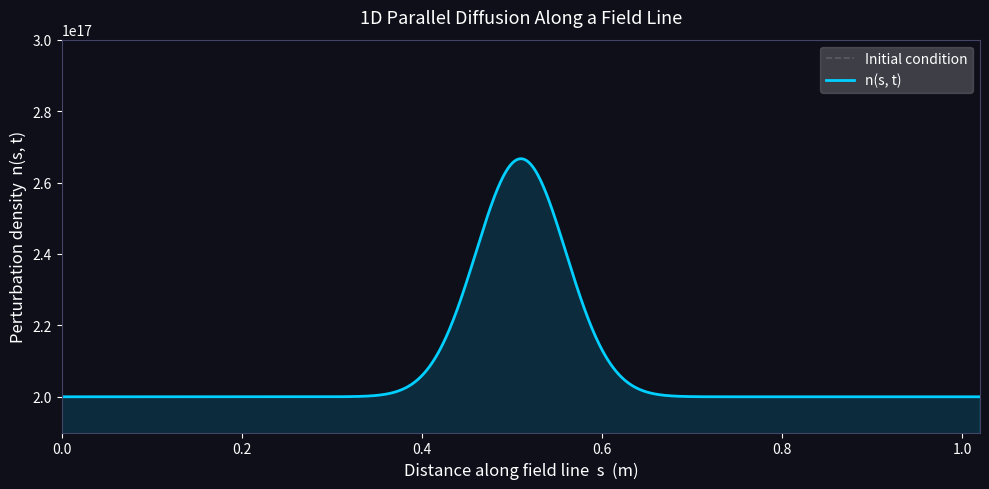

Reproduce this figure in Python.
import numpy as np
import math
import matplotlib.pyplot as plt
import matplotlib.animation as animation

# ─────────────────────────────────────────
# PARAMETERS — edit these freely
# ─────────────────────────────────────────

L = 1.02          # parallel connection length (chosen values: [1.02, 1.14, 1.33, 1.51, 3.33])
Te = 5              # electron temperature in eV (chosen values: [5,6,7,8,9,10])
me = 9.11 * 10**(-31)    # electron mass in kg
e = 1.602 * 10**(-19)   # elementary charge
epsilon = 8.85 * 10**(-12)   # permittivity of free space (check units)
N = 1000            # number of spatial grid points
total_sim_time = 5 * 10**(-8)   # total time simulator runs (modify)
n_steps = 150000   # total number of time steps to simulate (chosen values: {3.33: [], })
animate_every = 1000  # only render every Nth frame (keeps animation smooth)

n_baseline = 2 * 10**17      # baseline plasma density in m^(-3)
alpha = 1                    # factor multiplied onto parallel diffusion parameter to account for 

# Gaussian initial condition parameters
bump_center = L / 2   # center of the Gaussian bump
bump_width = 0.05     # standard deviation (controls how wide the spike is) (modify)
bump_height = n_baseline / 3     # peak amplitude (modify)

d_min_thres = (1/np.e) * bump_height + n_baseline   # disturbance height at center of disturbance used to measure how fast decay dissipates

# ─────────────────────────────────────────
# GRID SETUP
# ─────────────────────────────────────────

s = np.linspace(0, L, N)       # spatial grid along field line
ds = s[1] - s[0]               # grid spacing
dt = total_sim_time / n_steps         # time step in seconds (modify)


# ─────────────────────────────────────────
# INITIAL CONDITIONS
# ─────────────────────────────────────────

n_fluc = bump_height * np.exp(-0.5 * ((s - bump_center) / bump_width)**2)
n = n_baseline + n_fluc
n_initial = n.copy()

L_debye = 7430 * np.sqrt((Te) / n_initial[1:-1])
Lambda = 12 * np.pi * n_initial[1:-1] * L_debye**3
vth = np.sqrt((Te * e) / me)
nu_ei = (n_initial[1:-1] * (e**4) * np.log(Lambda)) / (3 * np.pi**(3/2) * epsilon**2 * me**(1/2) * (2*Te*e)**(3/2))
D_parallel = alpha * vth**2 / nu_ei

# Stability check: diffusion number must be <= 0.5 for explicit scheme
r_init = np.max(D_parallel) * dt / ds**2
if r_init > 0.5:
    
    new_N_steps = math.ceil(np.max(D_parallel) * (total_sim_time / (0.5 * ds **2)) + 1)

    raise ValueError(
        f"Unstable! Diffusion number r = {r_init:.3f} > 0.5. "
        f"Increase number of time steps to {new_N_steps}"
    )
else:
    print(f"Stability check passed: r = {r_init:.4f} (must be ≤ 0.5)")


# ─────────────────────────────────────────
# TIME STEPPING FUNCTION (explicit FTCS)
# ─────────────────────────────────────────
# Solves: dn/dt = D * d²n/ds²
# Using forward-time, centered-space (FTCS) finite differences with insulated boundary conditions

def step(n_baseline, n_fluc):
    """Advance n by one time step using FTCS scheme with zero-flux boundaries."""
    
    n = n_baseline + n_fluc

    L_debye = 7430 * np.sqrt((Te) / n[1:-1])    # Debye Length
    Lambda = 12 * np.pi * n[1:-1] * L_debye**3  # Coulomb Factor (for Coulomb logarithm)
    nu_ei = (n_initial[1:-1] * (e**4) * np.log(Lambda)) / (3 * np.pi**(3/2) * epsilon**2 * me**(1/2) * (2*Te*e)**(3/2))     # collision frequency between electrons and ions
    D_parallel = alpha * vth**2 / nu_ei   # parallel diffusion coefficient (m^2/s or arbitrary units)
    r = (D_parallel * dt) / ds**2
    
    n_fluc_new = n_fluc.copy()
    
    # Interior points
    n_fluc_new[1:-1] = n_fluc[1:-1] + r * (n_fluc[2:] - 2*n_fluc[1:-1] + n_fluc[:-2])
    # Boundary conditions (flux equal at both ends)
    n_fluc_new[0] = n_fluc_new[1]
    n_fluc_new[-1] = ((3) * n_fluc_new[0] - 4 * n_fluc_new[1] + n_fluc_new[2] - n_fluc_new[-3] + 4 * n_fluc_new[-2]) / 3
    return n_fluc_new

# ─────────────────────────────────────────
# PRE-COMPUTE FRAMES FOR ANIMATION
# ─────────────────────────────────────────

frames = []
times  = []

n_fluc_current = n_fluc.copy()
n_current = n_initial.copy()

decay_time = False

for i in range(n_steps):
    
    # animation code
    if i % animate_every == 0:
        frames.append(n_current.copy())
        times.append(i * dt)
    
    # calculate the next set of density values
    n_fluc_current = step(n_baseline, n_fluc_current)
    n_current = n_baseline + n_fluc_current

    # if the current disturbance height is below the threshold, record the time at which it crossed the threshold
    if np.max(n_current) <= d_min_thres and decay_time == False:
        
        decay_time = i * dt


print(f"Decay time was: {decay_time} seconds")

# ─────────────────────────────────────────
# ANIMATION
# ─────────────────────────────────────────

fig, ax = plt.subplots(figsize=(10, 5))
fig.patch.set_facecolor('#0f0f1a')
ax.set_facecolor('#0f0f1a')

# Plot initial condition as faint reference
ax.plot(s, n_initial, color='white', alpha=0.15, linewidth=1.2, linestyle='--', label='Initial condition')

# Main evolving line
line, = ax.plot(s, frames[0], color='#00cfff', linewidth=2.0, label='n(s, t)')

# Filled area under curve
fill = ax.fill_between(s, frames[0], alpha=0.15, color='#00cfff')

# Labels and formatting
ax.set_xlabel('Distance along field line  s  (m)', color='white', fontsize=12)
ax.set_ylabel('Perturbation density  n(s, t)', color='white', fontsize=12)
ax.tick_params(colors='white')
for spine in ax.spines.values():
    spine.set_edgecolor('#444466')
ax.set_xlim(0, L)
ax.set_ylim(0.95*n_baseline, 1.5*n_baseline)

# time_text = ax.text(0.02, 0.93, '', transform=ax.transAxes, color='#ffdd88', fontsize=11, fontfamily='monospace')

legend = ax.legend(loc='upper right', framealpha=0.2, labelcolor='white')
ax.set_title('1D Parallel Diffusion Along a Field Line', color='white', fontsize=13, pad=12)

def update(frame_idx):
    global fill
    y = frames[frame_idx]

    line.set_ydata(y)

    # Redraw fill
    for coll in ax.collections:
        coll.remove()
    ax.fill_between(s, y, alpha=0.15, color='#00cfff')

    # time_text.set_text(f't = {times[frame_idx]:.2f} s    (D∥ = {D_parallel})')
    # return line, time_text
    return line

ani = animation.FuncAnimation(
    fig, update,
    frames=len(frames),
    interval=1,       # milliseconds between frames
    blit=False
)

plt.tight_layout()
plt.show()
